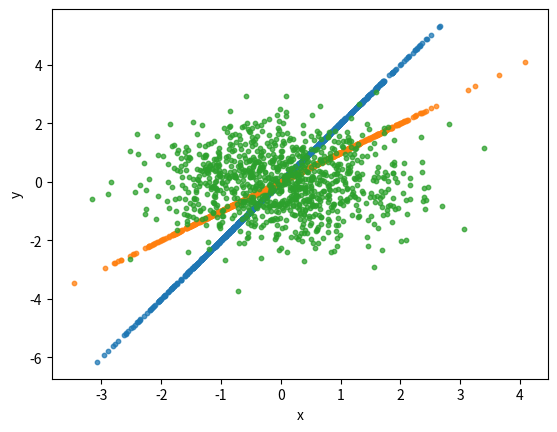

Recreate this plot in Python.
import numpy as np
import matplotlib.pyplot as plt

# 定义高斯分布的参数
mu = 0  # 均值
sigma = 1  # 标准差

# 生成在一条直线上的随机数
x1 = np.random.normal(mu, sigma, 1000)
x2 = np.random.normal(mu, sigma, 1000)
x3 = np.random.normal(mu, sigma, 1000)
# 生成对应的高斯分布函数值
y1 = 2 * x1
y2 = 1 * x2
y3 = np.random.normal(mu, sigma, 1000)
# 画出散点图
sizes = 10
alphas = 0.75
plt.scatter(x1, y1, s=sizes, alpha=alphas)
plt.scatter(x2, y2, s=sizes, alpha=alphas)
plt.scatter(x3, y3, s=sizes, alpha=alphas)
# plt.title('Gaussian Distribution on a Straight Line')
plt.xlabel('x')
plt.ylabel('y')
plt.show()